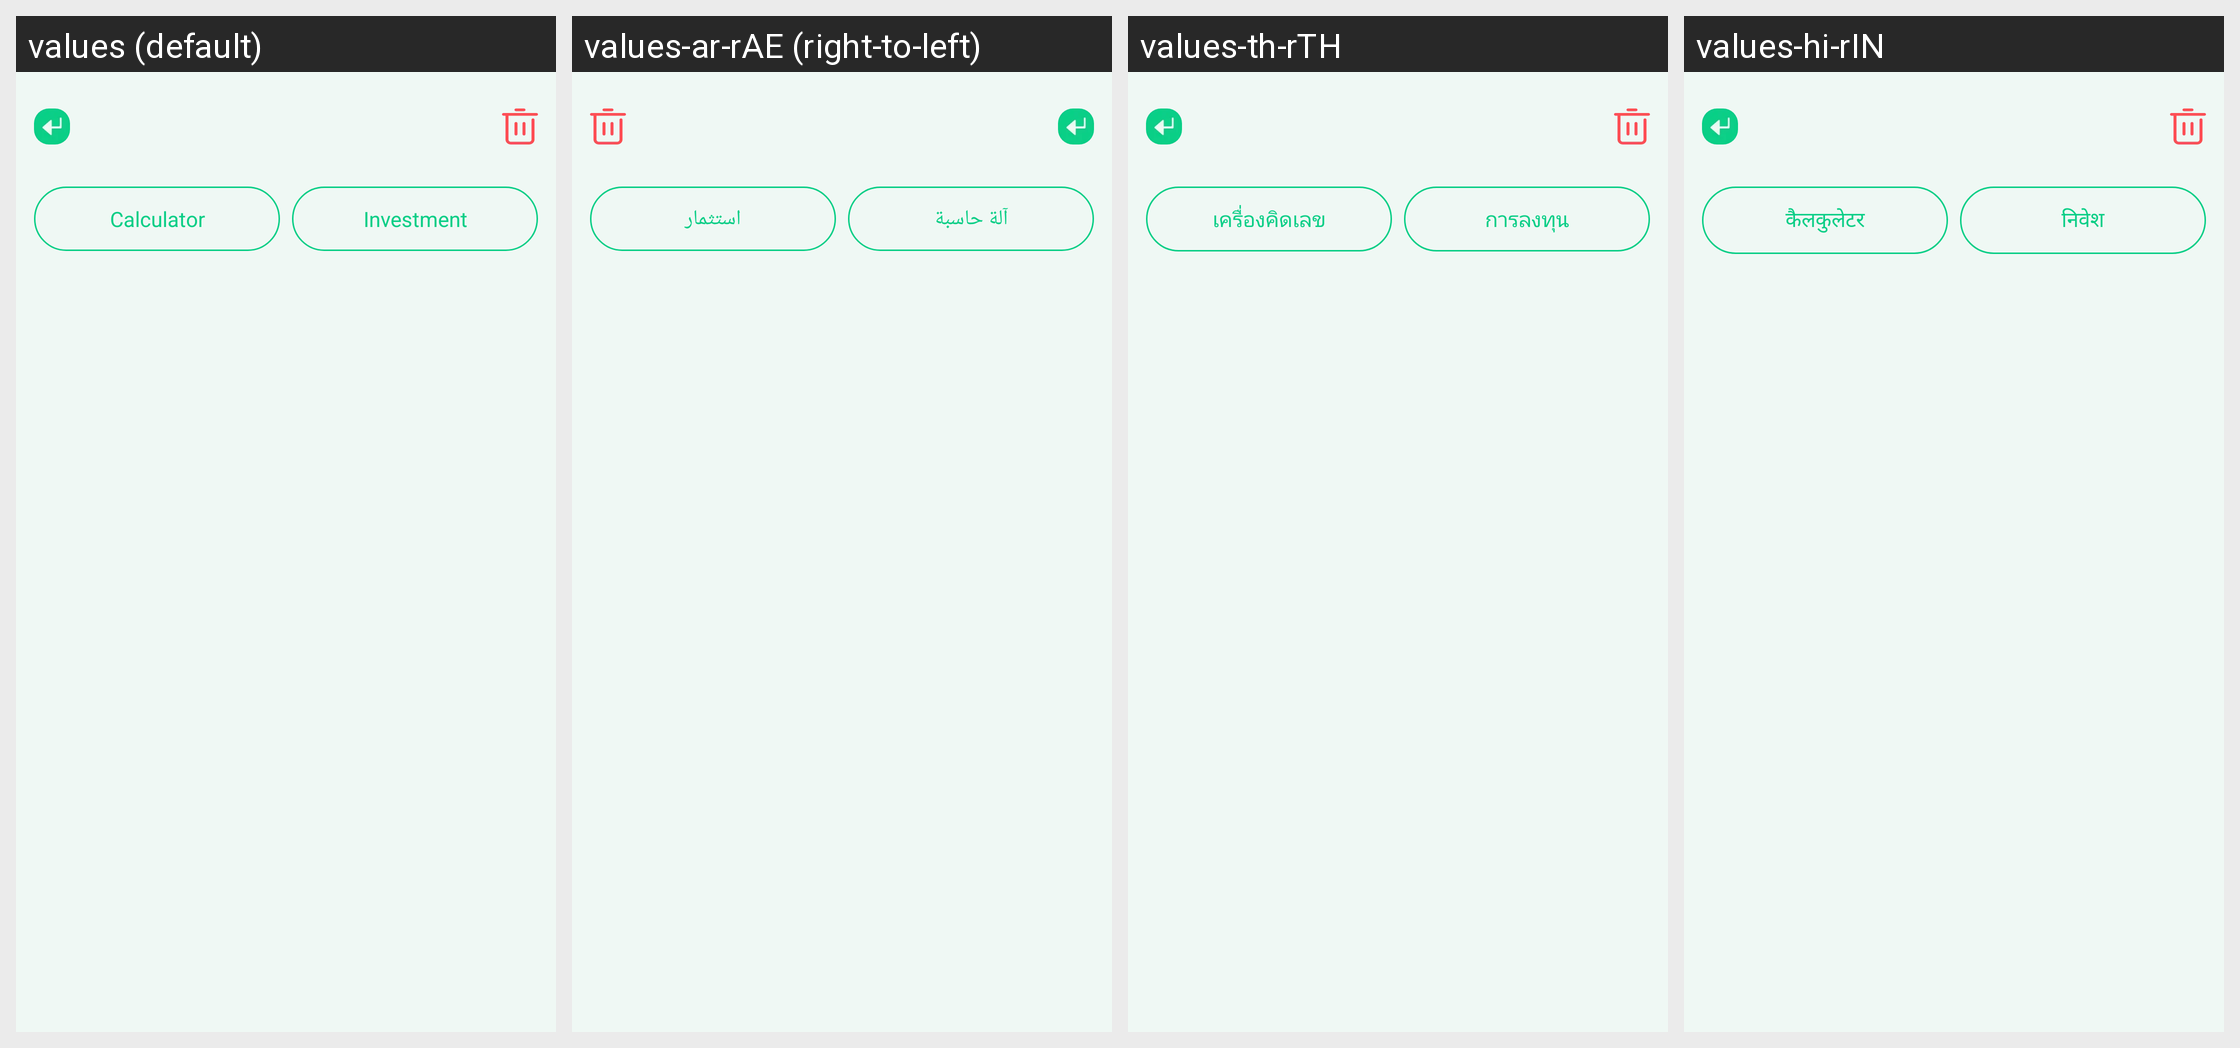

This grid shows one Android layout under several languages. Give, for every string resource on the screen, its name, the default text and each shown locale's text.
Android screen res/layout/activity_history_calculate_plf.xml rendered under 4 locales, left to right: values (default), values-ar-rAE (right-to-left), values-th-rTH, values-hi-rIN. Device: Nexus 5 (rendered at 1080×1920; each locale shown at half size, 540×960, under a caption strip naming it); theme Theme.PrecisionLoanFinanceCalc.
Other locales in the repository, not shown: values-bn-rBD, values-de-rDE, values-es-rUS, values-fil-rPH, values-fr-rFR, values-in-rID, values-it-rIT, values-ja-rJP, values-ko-rKR, values-ms-rMY, values-pt-rBR, values-ru-rRU, values-tr-rTR, values-vi-rVN, values-zh-rTW.
Strings drawn on this screen, with the default value and each locale's value (text and hints the layout hard-codes, and strings that could not be matched under every locale, appear in the picture but are not listed):

plf_calculator
  values: Calculator
  values-ar-rAE: آلة حاسبة
  values-th-rTH: เครื่องคิดเลข
  values-hi-rIN: कैलकुलेटर

plf_investment
  values: Investment
  values-ar-rAE: استثمار
  values-th-rTH: การลงทุน
  values-hi-rIN: निवेश
